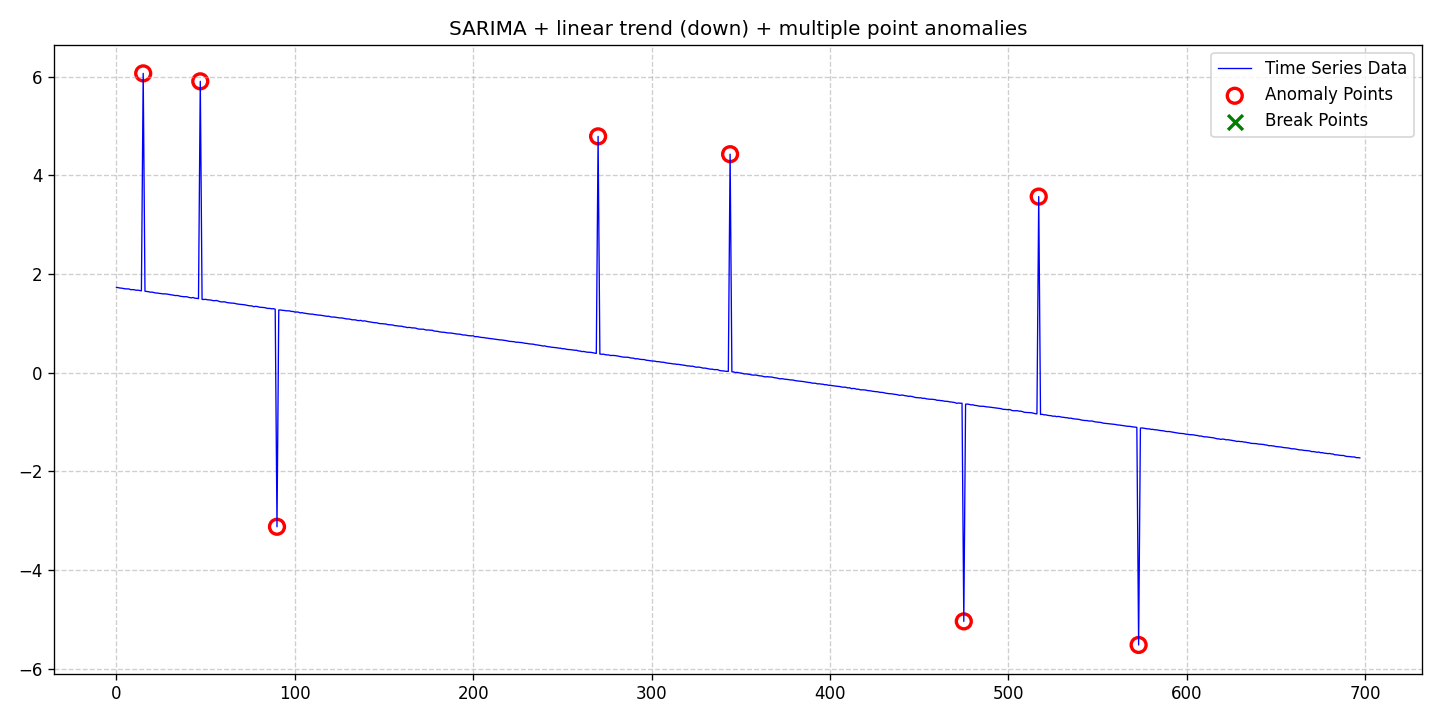

Source data for this figure (header and first rows):
date, data, stationary, det_lin_up, det_lin_down, det_quad, det_cubic, det_exp, det_damped, stoc_trend, volatility, single_seas, multiple_seas, point_anom_single, point_anom_multi, collect_anom, context_anom, mean_shift, var_shift, trend_shift, point_anom_count, point_anom_location, point_anom_point, collect_anom_count
2020-01-01, 1.73, 0, 0, 1, 0, 0, 0, 0, 0, 0, 1, 0, 0, 1, 0, 0, 0, 0, 0, 8, [15, 47, 90, 270, 344, 475, 517, 573], [15, 47, 90, 270, 344, 475, 517, 573], 0
2020-01-02, 1.722, 0, 0, 1, 0, 0, 0, 0, 0, 0, 1, 0, 0, 1, 0, 0, 0, 0, 0, 8, [15, 47, 90, 270, 344, 475, 517, 573], [15, 47, 90, 270, 344, 475, 517, 573], 0
2020-01-03, 1.715, 0, 0, 1, 0, 0, 0, 0, 0, 0, 1, 0, 0, 1, 0, 0, 0, 0, 0, 8, [15, 47, 90, 270, 344, 475, 517, 573], [15, 47, 90, 270, 344, 475, 517, 573], 0
2020-01-04, 1.712, 0, 0, 1, 0, 0, 0, 0, 0, 0, 1, 0, 0, 1, 0, 0, 0, 0, 0, 8, [15, 47, 90, 270, 344, 475, 517, 573], [15, 47, 90, 270, 344, 475, 517, 573], 0
2020-01-05, 1.705, 0, 0, 1, 0, 0, 0, 0, 0, 0, 1, 0, 0, 1, 0, 0, 0, 0, 0, 8, [15, 47, 90, 270, 344, 475, 517, 573], [15, 47, 90, 270, 344, 475, 517, 573], 0
2020-01-06, 1.698, 0, 0, 1, 0, 0, 0, 0, 0, 0, 1, 0, 0, 1, 0, 0, 0, 0, 0, 8, [15, 47, 90, 270, 344, 475, 517, 573], [15, 47, 90, 270, 344, 475, 517, 573], 0
2020-01-07, 1.698, 0, 0, 1, 0, 0, 0, 0, 0, 0, 1, 0, 0, 1, 0, 0, 0, 0, 0, 8, [15, 47, 90, 270, 344, 475, 517, 573], [15, 47, 90, 270, 344, 475, 517, 573], 0
2020-01-08, 1.697, 0, 0, 1, 0, 0, 0, 0, 0, 0, 1, 0, 0, 1, 0, 0, 0, 0, 0, 8, [15, 47, 90, 270, 344, 475, 517, 573], [15, 47, 90, 270, 344, 475, 517, 573], 0
2020-01-09, 1.682, 0, 0, 1, 0, 0, 0, 0, 0, 0, 1, 0, 0, 1, 0, 0, 0, 0, 0, 8, [15, 47, 90, 270, 344, 475, 517, 573], [15, 47, 90, 270, 344, 475, 517, 573], 0
2020-01-10, 1.684, 0, 0, 1, 0, 0, 0, 0, 0, 0, 1, 0, 0, 1, 0, 0, 0, 0, 0, 8, [15, 47, 90, 270, 344, 475, 517, 573], [15, 47, 90, 270, 344, 475, 517, 573], 0
2020-01-11, 1.68, 0, 0, 1, 0, 0, 0, 0, 0, 0, 1, 0, 0, 1, 0, 0, 0, 0, 0, 8, [15, 47, 90, 270, 344, 475, 517, 573], [15, 47, 90, 270, 344, 475, 517, 573], 0
2020-01-12, 1.67, 0, 0, 1, 0, 0, 0, 0, 0, 0, 1, 0, 0, 1, 0, 0, 0, 0, 0, 8, [15, 47, 90, 270, 344, 475, 517, 573], [15, 47, 90, 270, 344, 475, 517, 573], 0
2020-01-13, 1.672, 0, 0, 1, 0, 0, 0, 0, 0, 0, 1, 0, 0, 1, 0, 0, 0, 0, 0, 8, [15, 47, 90, 270, 344, 475, 517, 573], [15, 47, 90, 270, 344, 475, 517, 573], 0
2020-01-14, 1.667, 0, 0, 1, 0, 0, 0, 0, 0, 0, 1, 0, 0, 1, 0, 0, 0, 0, 0, 8, [15, 47, 90, 270, 344, 475, 517, 573], [15, 47, 90, 270, 344, 475, 517, 573], 0
2020-01-15, 1.659, 0, 0, 1, 0, 0, 0, 0, 0, 0, 1, 0, 0, 1, 0, 0, 0, 0, 0, 8, [15, 47, 90, 270, 344, 475, 517, 573], [15, 47, 90, 270, 344, 475, 517, 573], 0
2020-01-16, 6.065, 0, 0, 1, 0, 0, 0, 0, 0, 0, 1, 0, 0, 1, 0, 0, 0, 0, 0, 8, [15, 47, 90, 270, 344, 475, 517, 573], [15, 47, 90, 270, 344, 475, 517, 573], 0
2020-01-17, 1.651, 0, 0, 1, 0, 0, 0, 0, 0, 0, 1, 0, 0, 1, 0, 0, 0, 0, 0, 8, [15, 47, 90, 270, 344, 475, 517, 573], [15, 47, 90, 270, 344, 475, 517, 573], 0
2020-01-18, 1.646, 0, 0, 1, 0, 0, 0, 0, 0, 0, 1, 0, 0, 1, 0, 0, 0, 0, 0, 8, [15, 47, 90, 270, 344, 475, 517, 573], [15, 47, 90, 270, 344, 475, 517, 573], 0
2020-01-19, 1.64, 0, 0, 1, 0, 0, 0, 0, 0, 0, 1, 0, 0, 1, 0, 0, 0, 0, 0, 8, [15, 47, 90, 270, 344, 475, 517, 573], [15, 47, 90, 270, 344, 475, 517, 573], 0
2020-01-20, 1.632, 0, 0, 1, 0, 0, 0, 0, 0, 0, 1, 0, 0, 1, 0, 0, 0, 0, 0, 8, [15, 47, 90, 270, 344, 475, 517, 573], [15, 47, 90, 270, 344, 475, 517, 573], 0
2020-01-21, 1.632, 0, 0, 1, 0, 0, 0, 0, 0, 0, 1, 0, 0, 1, 0, 0, 0, 0, 0, 8, [15, 47, 90, 270, 344, 475, 517, 573], [15, 47, 90, 270, 344, 475, 517, 573], 0
2020-01-22, 1.624, 0, 0, 1, 0, 0, 0, 0, 0, 0, 1, 0, 0, 1, 0, 0, 0, 0, 0, 8, [15, 47, 90, 270, 344, 475, 517, 573], [15, 47, 90, 270, 344, 475, 517, 573], 0
2020-01-23, 1.614, 0, 0, 1, 0, 0, 0, 0, 0, 0, 1, 0, 0, 1, 0, 0, 0, 0, 0, 8, [15, 47, 90, 270, 344, 475, 517, 573], [15, 47, 90, 270, 344, 475, 517, 573], 0
2020-01-24, 1.614, 0, 0, 1, 0, 0, 0, 0, 0, 0, 1, 0, 0, 1, 0, 0, 0, 0, 0, 8, [15, 47, 90, 270, 344, 475, 517, 573], [15, 47, 90, 270, 344, 475, 517, 573], 0
2020-01-25, 1.607, 0, 0, 1, 0, 0, 0, 0, 0, 0, 1, 0, 0, 1, 0, 0, 0, 0, 0, 8, [15, 47, 90, 270, 344, 475, 517, 573], [15, 47, 90, 270, 344, 475, 517, 573], 0
2020-01-26, 1.603, 0, 0, 1, 0, 0, 0, 0, 0, 0, 1, 0, 0, 1, 0, 0, 0, 0, 0, 8, [15, 47, 90, 270, 344, 475, 517, 573], [15, 47, 90, 270, 344, 475, 517, 573], 0
2020-01-27, 1.597, 0, 0, 1, 0, 0, 0, 0, 0, 0, 1, 0, 0, 1, 0, 0, 0, 0, 0, 8, [15, 47, 90, 270, 344, 475, 517, 573], [15, 47, 90, 270, 344, 475, 517, 573], 0
2020-01-28, 1.597, 0, 0, 1, 0, 0, 0, 0, 0, 0, 1, 0, 0, 1, 0, 0, 0, 0, 0, 8, [15, 47, 90, 270, 344, 475, 517, 573], [15, 47, 90, 270, 344, 475, 517, 573], 0
2020-01-29, 1.595, 0, 0, 1, 0, 0, 0, 0, 0, 0, 1, 0, 0, 1, 0, 0, 0, 0, 0, 8, [15, 47, 90, 270, 344, 475, 517, 573], [15, 47, 90, 270, 344, 475, 517, 573], 0
2020-01-30, 1.588, 0, 0, 1, 0, 0, 0, 0, 0, 0, 1, 0, 0, 1, 0, 0, 0, 0, 0, 8, [15, 47, 90, 270, 344, 475, 517, 573], [15, 47, 90, 270, 344, 475, 517, 573], 0
2020-01-31, 1.582, 0, 0, 1, 0, 0, 0, 0, 0, 0, 1, 0, 0, 1, 0, 0, 0, 0, 0, 8, [15, 47, 90, 270, 344, 475, 517, 573], [15, 47, 90, 270, 344, 475, 517, 573], 0
2020-02-01, 1.577, 0, 0, 1, 0, 0, 0, 0, 0, 0, 1, 0, 0, 1, 0, 0, 0, 0, 0, 8, [15, 47, 90, 270, 344, 475, 517, 573], [15, 47, 90, 270, 344, 475, 517, 573], 0
2020-02-02, 1.57, 0, 0, 1, 0, 0, 0, 0, 0, 0, 1, 0, 0, 1, 0, 0, 0, 0, 0, 8, [15, 47, 90, 270, 344, 475, 517, 573], [15, 47, 90, 270, 344, 475, 517, 573], 0
2020-02-03, 1.562, 0, 0, 1, 0, 0, 0, 0, 0, 0, 1, 0, 0, 1, 0, 0, 0, 0, 0, 8, [15, 47, 90, 270, 344, 475, 517, 573], [15, 47, 90, 270, 344, 475, 517, 573], 0
2020-02-04, 1.565, 0, 0, 1, 0, 0, 0, 0, 0, 0, 1, 0, 0, 1, 0, 0, 0, 0, 0, 8, [15, 47, 90, 270, 344, 475, 517, 573], [15, 47, 90, 270, 344, 475, 517, 573], 0
2020-02-05, 1.557, 0, 0, 1, 0, 0, 0, 0, 0, 0, 1, 0, 0, 1, 0, 0, 0, 0, 0, 8, [15, 47, 90, 270, 344, 475, 517, 573], [15, 47, 90, 270, 344, 475, 517, 573], 0
2020-02-06, 1.547, 0, 0, 1, 0, 0, 0, 0, 0, 0, 1, 0, 0, 1, 0, 0, 0, 0, 0, 8, [15, 47, 90, 270, 344, 475, 517, 573], [15, 47, 90, 270, 344, 475, 517, 573], 0
2020-02-07, 1.543, 0, 0, 1, 0, 0, 0, 0, 0, 0, 1, 0, 0, 1, 0, 0, 0, 0, 0, 8, [15, 47, 90, 270, 344, 475, 517, 573], [15, 47, 90, 270, 344, 475, 517, 573], 0
2020-02-08, 1.539, 0, 0, 1, 0, 0, 0, 0, 0, 0, 1, 0, 0, 1, 0, 0, 0, 0, 0, 8, [15, 47, 90, 270, 344, 475, 517, 573], [15, 47, 90, 270, 344, 475, 517, 573], 0
2020-02-09, 1.541, 0, 0, 1, 0, 0, 0, 0, 0, 0, 1, 0, 0, 1, 0, 0, 0, 0, 0, 8, [15, 47, 90, 270, 344, 475, 517, 573], [15, 47, 90, 270, 344, 475, 517, 573], 0
2020-02-10, 1.533, 0, 0, 1, 0, 0, 0, 0, 0, 0, 1, 0, 0, 1, 0, 0, 0, 0, 0, 8, [15, 47, 90, 270, 344, 475, 517, 573], [15, 47, 90, 270, 344, 475, 517, 573], 0
2020-02-11, 1.522, 0, 0, 1, 0, 0, 0, 0, 0, 0, 1, 0, 0, 1, 0, 0, 0, 0, 0, 8, [15, 47, 90, 270, 344, 475, 517, 573], [15, 47, 90, 270, 344, 475, 517, 573], 0
2020-02-12, 1.516, 0, 0, 1, 0, 0, 0, 0, 0, 0, 1, 0, 0, 1, 0, 0, 0, 0, 0, 8, [15, 47, 90, 270, 344, 475, 517, 573], [15, 47, 90, 270, 344, 475, 517, 573], 0
2020-02-13, 1.524, 0, 0, 1, 0, 0, 0, 0, 0, 0, 1, 0, 0, 1, 0, 0, 0, 0, 0, 8, [15, 47, 90, 270, 344, 475, 517, 573], [15, 47, 90, 270, 344, 475, 517, 573], 0
2020-02-14, 1.509, 0, 0, 1, 0, 0, 0, 0, 0, 0, 1, 0, 0, 1, 0, 0, 0, 0, 0, 8, [15, 47, 90, 270, 344, 475, 517, 573], [15, 47, 90, 270, 344, 475, 517, 573], 0
2020-02-15, 1.507, 0, 0, 1, 0, 0, 0, 0, 0, 0, 1, 0, 0, 1, 0, 0, 0, 0, 0, 8, [15, 47, 90, 270, 344, 475, 517, 573], [15, 47, 90, 270, 344, 475, 517, 573], 0
2020-02-16, 1.5, 0, 0, 1, 0, 0, 0, 0, 0, 0, 1, 0, 0, 1, 0, 0, 0, 0, 0, 8, [15, 47, 90, 270, 344, 475, 517, 573], [15, 47, 90, 270, 344, 475, 517, 573], 0
2020-02-17, 5.904, 0, 0, 1, 0, 0, 0, 0, 0, 0, 1, 0, 0, 1, 0, 0, 0, 0, 0, 8, [15, 47, 90, 270, 344, 475, 517, 573], [15, 47, 90, 270, 344, 475, 517, 573], 0
2020-02-18, 1.485, 0, 0, 1, 0, 0, 0, 0, 0, 0, 1, 0, 0, 1, 0, 0, 0, 0, 0, 8, [15, 47, 90, 270, 344, 475, 517, 573], [15, 47, 90, 270, 344, 475, 517, 573], 0
2020-02-19, 1.483, 0, 0, 1, 0, 0, 0, 0, 0, 0, 1, 0, 0, 1, 0, 0, 0, 0, 0, 8, [15, 47, 90, 270, 344, 475, 517, 573], [15, 47, 90, 270, 344, 475, 517, 573], 0
2020-02-20, 1.487, 0, 0, 1, 0, 0, 0, 0, 0, 0, 1, 0, 0, 1, 0, 0, 0, 0, 0, 8, [15, 47, 90, 270, 344, 475, 517, 573], [15, 47, 90, 270, 344, 475, 517, 573], 0
2020-02-21, 1.477, 0, 0, 1, 0, 0, 0, 0, 0, 0, 1, 0, 0, 1, 0, 0, 0, 0, 0, 8, [15, 47, 90, 270, 344, 475, 517, 573], [15, 47, 90, 270, 344, 475, 517, 573], 0
2020-02-22, 1.475, 0, 0, 1, 0, 0, 0, 0, 0, 0, 1, 0, 0, 1, 0, 0, 0, 0, 0, 8, [15, 47, 90, 270, 344, 475, 517, 573], [15, 47, 90, 270, 344, 475, 517, 573], 0
2020-02-23, 1.471, 0, 0, 1, 0, 0, 0, 0, 0, 0, 1, 0, 0, 1, 0, 0, 0, 0, 0, 8, [15, 47, 90, 270, 344, 475, 517, 573], [15, 47, 90, 270, 344, 475, 517, 573], 0
2020-02-24, 1.461, 0, 0, 1, 0, 0, 0, 0, 0, 0, 1, 0, 0, 1, 0, 0, 0, 0, 0, 8, [15, 47, 90, 270, 344, 475, 517, 573], [15, 47, 90, 270, 344, 475, 517, 573], 0
2020-02-25, 1.459, 0, 0, 1, 0, 0, 0, 0, 0, 0, 1, 0, 0, 1, 0, 0, 0, 0, 0, 8, [15, 47, 90, 270, 344, 475, 517, 573], [15, 47, 90, 270, 344, 475, 517, 573], 0
2020-02-26, 1.463, 0, 0, 1, 0, 0, 0, 0, 0, 0, 1, 0, 0, 1, 0, 0, 0, 0, 0, 8, [15, 47, 90, 270, 344, 475, 517, 573], [15, 47, 90, 270, 344, 475, 517, 573], 0
2020-02-27, 1.453, 0, 0, 1, 0, 0, 0, 0, 0, 0, 1, 0, 0, 1, 0, 0, 0, 0, 0, 8, [15, 47, 90, 270, 344, 475, 517, 573], [15, 47, 90, 270, 344, 475, 517, 573], 0
2020-02-28, 1.44, 0, 0, 1, 0, 0, 0, 0, 0, 0, 1, 0, 0, 1, 0, 0, 0, 0, 0, 8, [15, 47, 90, 270, 344, 475, 517, 573], [15, 47, 90, 270, 344, 475, 517, 573], 0
2020-02-29, 1.434, 0, 0, 1, 0, 0, 0, 0, 0, 0, 1, 0, 0, 1, 0, 0, 0, 0, 0, 8, [15, 47, 90, 270, 344, 475, 517, 573], [15, 47, 90, 270, 344, 475, 517, 573], 0
... 638 more rows
